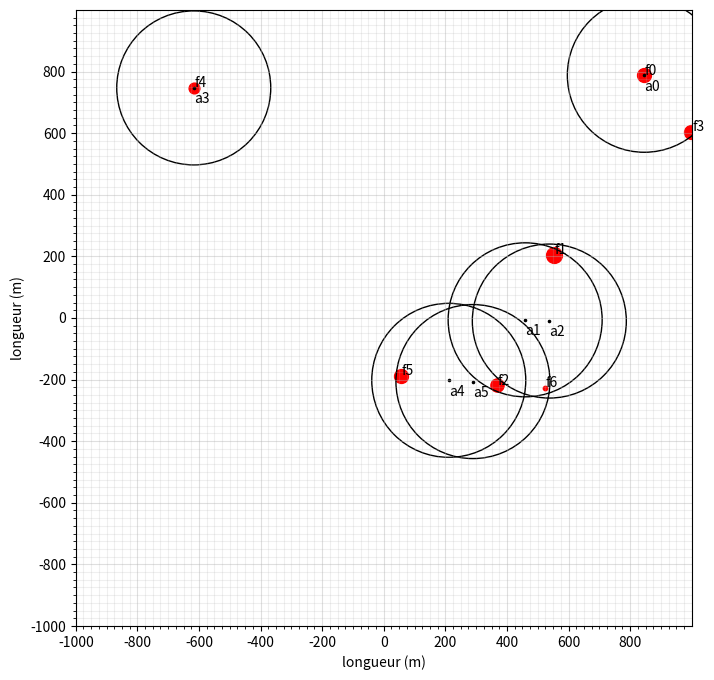

Generate this figure with matplotlib:
from collections.abc import Iterable
from math import hypot
from random import randint
from typing import NamedTuple

import matplotlib.pyplot as plt
import numpy as np

plt.figure(figsize=(12, 8))
plt.ylabel("longueur (m)")
plt.xlabel("longueur (m)")
plt.grid()


demi_l = 1000
min_x, max_x = -demi_l, demi_l
min_y, max_y = -demi_l, demi_l

# ==========================================================
# CLASSE ANTENNE
# ==========================================================
class Antenne(NamedTuple) :
    x: int = 0
    y: int = 0
    rayon_emission: float = demi_l / 4


class Foyer(NamedTuple) : 
    nom: str
    x: int = 0
    y: int = 0
    nb_personnes: int = 1


major_yticks = np.arange(0, 2001, 200)
major_xticks = np.arange(0, 2001, 500)
major_ticks = np.arange(min_x, max_x, 200)
minor_ticks = np.arange(min_y, max_y, 25)

m_ax = plt.gca()

# change l'échelle de la grille principale
m_ax.set_aspect("equal")

m_ax.set_xticks(major_ticks)
m_ax.set_xticks(minor_ticks, minor = True)
m_ax.set_yticks(major_ticks)
m_ax.set_yticks(minor_ticks, minor = True)


m_ax.set_xlim(-demi_l, demi_l)
m_ax.set_ylim(-demi_l, demi_l)

# change la couleur de la grille
m_ax.grid(which='minor', alpha=0.2)
m_ax.grid(which='major', alpha=0.4)


def afficher_antennes(liste_antennes: Iterable[Antenne]) -> None:
    for i, a in enumerate(liste_antennes) : 
        circle = plt.Circle((a.x, a.y), a.rayon_emission, fill=False)
        plt.scatter(a.x, a.y, s=(a.rayon_emission) / 100, color='black')
        m_ax.annotate(f"a{i!s}", (a.x, a.y), xytext=(a.x, a.y - 50))
        m_ax.add_artist(circle)


def afficher_foyers(liste_foyers: Iterable[Foyer]) -> None:
    for f in liste_foyers : 
        m_ax.scatter(f.x, f.y, color="red", s=f.nb_personnes * 10)
        m_ax.annotate(f.nom, (f.x, f.y), xytext=(f.x + 2, f.y + 2), textcoords="data")


print("surface =", demi_l ** 2, "m²")

f1 = Foyer("f1", nb_personnes=2)
f2 = Foyer ("f2", 100, 400, nb_personnes=10)

def euc_distance(f1: Foyer, f2: Foyer) -> float: 
    return hypot(f2.x - f1.x, f2.y - f1.y)

def get_max_pop(liste_foyer: list[Foyer]) -> tuple[int, int]: 
    """
    calcule le foyer qui a la population la plus grande
    retourne -1 si la liste de foyers est vide
    gauche nbr max de personne, droite son indice dans foyers
    """
    return max((f.nb_personnes, i) for f, i in enumerate(liste_foyer)) if liste_foyer else (-1, -1)

def placer_antenne_barycentre(f1: Foyer, f2: Foyer) -> Antenne:
    return Antenne((f1.x + f2.x)/2, (f1.y + f2.y)/2)


# vérifie si un foyer est couvert par une antenne et retourne true, l'antenne concernée sinon faux
def est_couvert(antennes: Iterable[Antenne], foyer: Foyer) -> int:
    for i, a in enumerate(antennes):
        if est_couvert_par(a, foyer): 
            return i
    return -1

def est_couvert_par(antenne: Antenne, foyer: Foyer) -> bool:
    return (euc_distance(antenne, foyer) <= antenne.rayon_emission) 


'''essayer une approche avec kruskal en utilisant un graphe pondéré dont les sommets sont 
les foyers, les foyers ont pour étiquette le nombre de personnes qui y habitent et 
comme poids, pour commencer la distance entre eux, sinon la difficulté qu'aurait une 
onde entre les 2 à se propager'''

# m_ax.scatter(f1.x, f1.y, color="red")
# m_ax.annotate(f1.nom, (f1.x, f1.y), xytext=(f1.x + 2, f1.y +2), textcoords="data")

# On créer les foyers
foyers = set()
NB_FOYER = randint(4,10)
while len(foyers) < NB_FOYER:
    foyers.add((randint(min_x, max_x), randint(min_y, max_y)))
foyers = [Foyer(f"f{i!s}", x, y, randint(1, 15)) for i, (x, y) in enumerate(foyers)]


# on place les antennes sur les barycentres des foyers si les foyers sont couverts par cette
# antenne, sinon on le place sur la barcycentre des foyers les plus importants
# et on diminue jusqu'à couvrir dans le pire cas qu'un seul foyer
#antennes = [placer_antenne_barycentre(*foyers[i:i+2]) for i in range(NB_FOYER - 1)]
antennes = []

#O(len(foyers)^3)
for i in range(len(foyers)):
    if est_couvert(antennes, foyers[i]) < 0:
        for j in range(len(foyers)):
            if i != j:
                if euc_distance(foyers[i], foyers[j]) < demi_l / 4:
                    antennes.append(placer_antenne_barycentre(foyers[i], foyers[i]))
                    continue
                if euc_distance(foyers[i], foyers[j]) < demi_l / 2:
                    antennes.append(placer_antenne_barycentre(foyers[i], foyers[j]))
                    continue
        if est_couvert(antennes, foyers[i]) < 0:
            antennes.append(placer_antenne_barycentre(foyers[i], foyers[i]))



# c'est mieux de placer l'antenne entre 2 foyers quand elle peut couvrir les 2
afficher_foyers(foyers)
print(antennes)
afficher_antennes(antennes)
plt.show()
